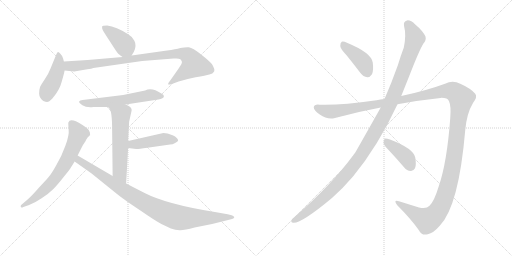
t = 0.00 s
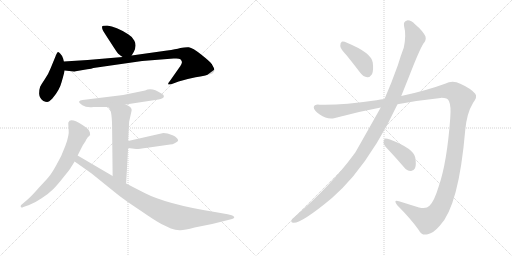
t = 1.99 s
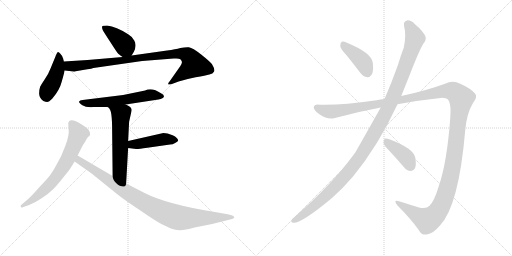
t = 3.97 s
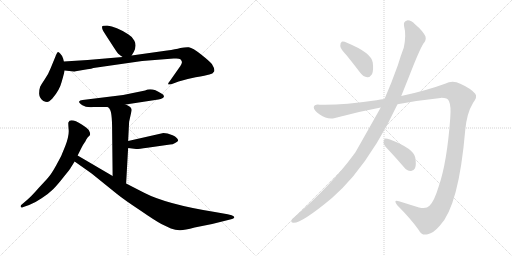
t = 5.96 s
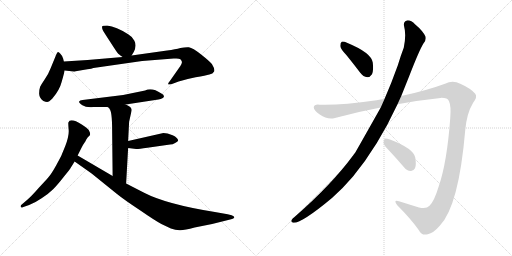
t = 7.95 s
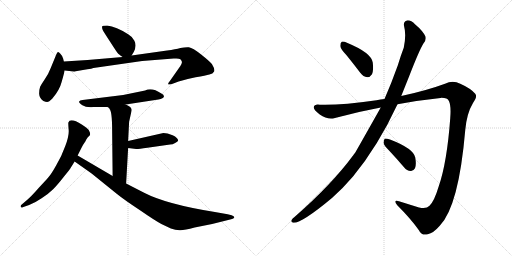
t = 9.93 s

The animated SVG that drew these frames (rendered in a browser with its animation timeline set to each time). Animation: 12 CSS @keyframes rules; one cycle of 9.93 s.

<svg version="1.1" viewBox="0 0 2048 1024" xmlns="http://www.w3.org/2000/svg">
  <g stroke="lightgray" stroke-dasharray="1,1" stroke-width="1" transform="scale(4, 4)">
    <line x1="0" y1="0" x2="256" y2="256"></line>
    <line x1="256" y1="0" x2="0" y2="256"></line>
    <line x1="128" y1="0" x2="128" y2="256"></line>
    <line x1="0" y1="128" x2="256" y2="128"></line>
    <line x1="256" y1="0" x2="512" y2="256"></line>
    <line x1="512" y1="0" x2="256" y2="256"></line>
    <line x1="384" y1="0" x2="384" y2="256"></line>
    <line x1="256" y1="128" x2="512" y2="128"></line>
  </g>
<g transform="scale(1, -1) translate(0, -850)">
   <style type="text/css">
    @keyframes keyframes0 {
      from {
       stroke: black;
       stroke-dashoffset: 401;
       stroke-width: 128;
       }
       57% {
       animation-timing-function: step-end;
       stroke: black;
       stroke-dashoffset: 0;
       stroke-width: 128;
       }
       to {
       stroke: black;
       stroke-width: 1024;
       }
       }
       #make-me-a-hanzi-animation-0 {
         animation: keyframes0 0.576335s both;
         animation-delay: 0.000000s;
         animation-timing-function: linear;
       }
    @keyframes keyframes1 {
      from {
       stroke: black;
       stroke-dashoffset: 438;
       stroke-width: 128;
       }
       59% {
       animation-timing-function: step-end;
       stroke: black;
       stroke-dashoffset: 0;
       stroke-width: 128;
       }
       to {
       stroke: black;
       stroke-width: 1024;
       }
       }
       #make-me-a-hanzi-animation-1 {
         animation: keyframes1 0.606445s both;
         animation-delay: 0.576335s;
         animation-timing-function: linear;
       }
    @keyframes keyframes2 {
      from {
       stroke: black;
       stroke-dashoffset: 920;
       stroke-width: 128;
       }
       75% {
       animation-timing-function: step-end;
       stroke: black;
       stroke-dashoffset: 0;
       stroke-width: 128;
       }
       to {
       stroke: black;
       stroke-width: 1024;
       }
       }
       #make-me-a-hanzi-animation-2 {
         animation: keyframes2 0.998698s both;
         animation-delay: 1.182780s;
         animation-timing-function: linear;
       }
    @keyframes keyframes3 {
      from {
       stroke: black;
       stroke-dashoffset: 583;
       stroke-width: 128;
       }
       65% {
       animation-timing-function: step-end;
       stroke: black;
       stroke-dashoffset: 0;
       stroke-width: 128;
       }
       to {
       stroke: black;
       stroke-width: 1024;
       }
       }
       #make-me-a-hanzi-animation-3 {
         animation: keyframes3 0.724447s both;
         animation-delay: 2.181478s;
         animation-timing-function: linear;
       }
    @keyframes keyframes4 {
      from {
       stroke: black;
       stroke-dashoffset: 576;
       stroke-width: 128;
       }
       65% {
       animation-timing-function: step-end;
       stroke: black;
       stroke-dashoffset: 0;
       stroke-width: 128;
       }
       to {
       stroke: black;
       stroke-width: 1024;
       }
       }
       #make-me-a-hanzi-animation-4 {
         animation: keyframes4 0.718750s both;
         animation-delay: 2.905925s;
         animation-timing-function: linear;
       }
    @keyframes keyframes5 {
      from {
       stroke: black;
       stroke-dashoffset: 443;
       stroke-width: 128;
       }
       59% {
       animation-timing-function: step-end;
       stroke: black;
       stroke-dashoffset: 0;
       stroke-width: 128;
       }
       to {
       stroke: black;
       stroke-width: 1024;
       }
       }
       #make-me-a-hanzi-animation-5 {
         animation: keyframes5 0.610514s both;
         animation-delay: 3.624675s;
         animation-timing-function: linear;
       }
    @keyframes keyframes6 {
      from {
       stroke: black;
       stroke-dashoffset: 679;
       stroke-width: 128;
       }
       69% {
       animation-timing-function: step-end;
       stroke: black;
       stroke-dashoffset: 0;
       stroke-width: 128;
       }
       to {
       stroke: black;
       stroke-width: 1024;
       }
       }
       #make-me-a-hanzi-animation-6 {
         animation: keyframes6 0.802572s both;
         animation-delay: 4.235189s;
         animation-timing-function: linear;
       }
    @keyframes keyframes7 {
      from {
       stroke: black;
       stroke-dashoffset: 940;
       stroke-width: 128;
       }
       75% {
       animation-timing-function: step-end;
       stroke: black;
       stroke-dashoffset: 0;
       stroke-width: 128;
       }
       to {
       stroke: black;
       stroke-width: 1024;
       }
       }
       #make-me-a-hanzi-animation-7 {
         animation: keyframes7 1.014974s both;
         animation-delay: 5.037761s;
         animation-timing-function: linear;
       }
    @keyframes keyframes8 {
      from {
       stroke: black;
       stroke-dashoffset: 409;
       stroke-width: 128;
       }
       57% {
       animation-timing-function: step-end;
       stroke: black;
       stroke-dashoffset: 0;
       stroke-width: 128;
       }
       to {
       stroke: black;
       stroke-width: 1024;
       }
       }
       #make-me-a-hanzi-animation-8 {
         animation: keyframes8 0.582845s both;
         animation-delay: 6.052735s;
         animation-timing-function: linear;
       }
    @keyframes keyframes9 {
      from {
       stroke: black;
       stroke-dashoffset: 1212;
       stroke-width: 128;
       }
       80% {
       animation-timing-function: step-end;
       stroke: black;
       stroke-dashoffset: 0;
       stroke-width: 128;
       }
       to {
       stroke: black;
       stroke-width: 1024;
       }
       }
       #make-me-a-hanzi-animation-9 {
         animation: keyframes9 1.236328s both;
         animation-delay: 6.635580s;
         animation-timing-function: linear;
       }
    @keyframes keyframes10 {
      from {
       stroke: black;
       stroke-dashoffset: 1514;
       stroke-width: 128;
       }
       83% {
       animation-timing-function: step-end;
       stroke: black;
       stroke-dashoffset: 0;
       stroke-width: 128;
       }
       to {
       stroke: black;
       stroke-width: 1024;
       }
       }
       #make-me-a-hanzi-animation-10 {
         animation: keyframes10 1.482096s both;
         animation-delay: 7.871908s;
         animation-timing-function: linear;
       }
    @keyframes keyframes11 {
      from {
       stroke: black;
       stroke-dashoffset: 404;
       stroke-width: 128;
       }
       57% {
       animation-timing-function: step-end;
       stroke: black;
       stroke-dashoffset: 0;
       stroke-width: 128;
       }
       to {
       stroke: black;
       stroke-width: 1024;
       }
       }
       #make-me-a-hanzi-animation-11 {
         animation: keyframes11 0.578776s both;
         animation-delay: 9.354004s;
         animation-timing-function: linear;
       }
</style>
<path d="M 526.5 628.0 L 535.5 643.0 Q 547.5 668.0 537.5 687.0 Q 527.5 705.0 512.5 713.0 Q 464.5 744.0 428.5 748.0 Q 409.5 748.0 408.5 744.0 Q 407.5 737.0 410.5 731.0 Q 413.5 724.0 440.5 683.0 Q 467.5 641.0 470.5 638.0 Q 473.5 634.0 490.5 622.0 C 513.5 606.0 513.5 606.0 526.5 628.0 Z" fill="lightgray"></path> 
<path d="M 255.5 604.0 L 252.5 616.0 Q 248.5 628.0 241.5 635.0 Q 235.5 641.0 232.5 642.0 Q 229.5 642.0 225.5 633.0 L 202.5 577.0 Q 192.5 551.0 178.5 532.0 Q 165.5 513.0 160.5 503.0 Q 156.5 492.0 156.5 475.0 Q 157.5 457.0 173.5 446.0 Q 182.5 442.0 188.5 442.0 Q 195.5 442.0 209.5 456.0 Q 238.5 490.0 246.5 522.0 Q 255.5 553.0 258.5 568.0 L 255.5 604.0 Z" fill="lightgray"></path> 
<path d="M 302.5 565.0 L 349.5 573.0 Q 367.5 575.0 373.5 578.0 L 568.5 606.0 L 694.5 616.0 L 705.5 616.0 Q 716.5 616.0 721.5 613.0 Q 726.5 608.0 727.5 603.0 Q 729.5 597.0 714.5 576.0 L 679.5 526.0 Q 669.5 514.0 673.5 512.0 Q 681.5 512.0 687.5 514.0 L 714.5 524.0 Q 742.5 533.0 782.5 541.0 Q 823.5 548.0 837.5 552.0 Q 851.5 555.0 856.5 564.0 Q 860.5 573.0 847.5 594.0 Q 838.5 605.0 804.5 632.0 Q 770.5 659.0 755.5 661.0 Q 741.5 662.0 721.5 658.0 Q 702.5 653.0 668.5 648.0 L 526.5 628.0 L 490.5 622.0 L 350.5 610.0 L 255.5 604.0 C 225.5 602.0 228.5 571.0 258.5 568.0 L 295.5 564.0 Q 299.5 564.0 302.5 565.0 Z" fill="lightgray"></path> 
<path d="M 502.5 432.0 L 633.5 452.0 Q 654.5 456.0 655.5 463.0 Q 657.5 470.0 645.5 476.0 Q 607.5 502.0 580.5 488.0 L 492.5 470.0 L 330.5 450.0 Q 318.5 449.0 316.5 444.0 Q 314.5 439.0 329.5 429.0 Q 345.5 419.0 373.5 422.0 L 431.5 422.0 L 502.5 432.0 Z" fill="lightgray"></path> 
<path d="M 516.5 363.0 L 526.5 408.0 Q 526.5 414.0 525.5 415.0 Q 521.5 425.0 502.5 432.0 C 475.5 444.0 411.5 444.0 431.5 422.0 L 437.5 416.0 Q 448.5 405.0 448.5 330.0 L 450.5 146.0 C 450.5 116.0 502.5 86.0 504.5 116.0 L 512.5 258.0 L 512.5 286.0 L 516.5 363.0 Z" fill="lightgray"></path> 
<path d="M 512.5 258.0 L 544.5 254.0 Q 549.5 253.0 589.5 259.0 L 680.5 272.0 Q 690.5 272.0 700.5 278.0 Q 710.5 284.0 712.5 287.0 Q 712.5 299.0 690.5 309.0 Q 668.5 318.0 653.5 318.0 L 512.5 286.0 C 483.5 279.0 482.5 262.0 512.5 258.0 Z" fill="lightgray"></path> 
<path d="M 310.5 228.0 L 325.5 258.0 Q 332.5 272.0 342.5 286.0 Q 343.5 290.0 346.5 294.0 L 350.5 300.0 Q 351.5 302.0 356.5 306.0 Q 362.5 310.0 359.5 320.0 L 355.5 329.0 Q 351.5 336.0 328.5 351.0 Q 280.5 381.0 273.5 360.0 Q 272.5 357.0 274.5 333.0 Q 277.5 309.0 261.5 267.0 Q 246.5 225.0 225.5 190.0 Q 205.5 154.0 194.5 142.0 Q 183.5 129.0 154.5 98.0 Q 126.5 66.0 111.5 53.0 L 83.5 29.0 Q 81.5 22.0 84.5 21.0 Q 86.5 18.0 93.5 22.0 L 116.5 30.0 Q 138.5 38.0 166.5 57.0 Q 195.5 76.0 212.5 93.0 Q 229.5 110.0 254.5 142.0 Q 280.5 174.0 283.5 180.0 L 298.5 204.0 L 310.5 228.0 Z" fill="lightgray"></path> 
<path d="M 450.5 146.0 L 310.5 228.0 C 284.5 243.0 273.5 221.0 298.5 204.0 L 366.5 156.0 L 465.5 76.0 Q 496.5 51.0 558.5 10.0 Q 619.5 -32.0 645.5 -46.0 L 683.5 -64.0 Q 701.5 -70.0 718.5 -71.0 Q 735.5 -72.0 778.5 -60.0 L 848.5 -46.0 L 924.5 -27.0 Q 932.5 -25.0 934.5 -23.0 Q 942.5 -18.0 926.5 -11.0 L 910.5 -7.0 L 859.5 2.0 Q 665.5 33.0 576.5 79.0 L 504.5 116.0 L 450.5 146.0 Z" fill="lightgray"></path> 
<path d="M 1387.0 628.5 Q 1412.0 597.5 1441.0 559.5 Q 1453.0 543.5 1469.0 541.5 Q 1479.0 540.5 1488.0 553.5 Q 1495.0 568.5 1491.0 600.5 Q 1485.0 639.5 1390.0 678.5 Q 1374.0 685.5 1367.0 683.5 Q 1361.0 680.5 1361.0 666.5 Q 1362.0 654.5 1387.0 628.5 Z" fill="lightgray"></path> 
<path d="M 1523.0 420.5 Q 1430.0 255.5 1420.0 238.5 Q 1416.0 235.5 1413.0 229.5 Q 1326.0 111.5 1178.0 -17.5 Q 1171.0 -21.5 1167.0 -28.5 Q 1161.0 -38.5 1173.0 -40.5 Q 1206.0 -43.5 1329.0 59.5 Q 1371.0 96.5 1412.0 144.5 Q 1512.0 265.5 1590.0 433.5 L 1605.0 466.5 L 1637.0 546.5 Q 1677.0 649.5 1693.0 675.5 Q 1706.0 688.5 1702.0 704.5 Q 1690.0 728.5 1661.0 752.5 Q 1643.0 770.5 1628.0 768.5 Q 1613.0 764.5 1616.0 747.5 Q 1626.0 710.5 1615.0 659.5 Q 1603.0 628.5 1591.0 588.5 Q 1566.0 518.5 1538.0 454.5 L 1523.0 420.5 Z" fill="lightgray"></path> 
<path d="M 1538.0 454.5 Q 1522.0 453.5 1506.0 449.5 Q 1361.0 428.5 1279.0 431.5 Q 1257.0 434.5 1255.0 421.5 Q 1254.0 409.5 1279.0 392.5 Q 1310.0 370.5 1340.0 378.5 Q 1431.0 403.5 1523.0 420.5 L 1590.0 433.5 Q 1675.0 449.5 1762.0 458.5 Q 1790.0 459.5 1796.0 445.5 Q 1805.0 426.5 1801.0 378.5 Q 1788.0 200.5 1755.0 105.5 Q 1737.0 45.5 1718.0 27.5 Q 1705.0 12.5 1676.0 20.5 Q 1634.0 33.5 1596.0 45.5 Q 1571.0 52.5 1589.0 29.5 Q 1644.0 -25.5 1675.0 -69.5 Q 1687.0 -94.5 1711.0 -86.5 Q 1733.0 -82.5 1759.0 -52.5 Q 1835.0 25.5 1861.0 330.5 Q 1867.0 397.5 1892.0 438.5 Q 1911.0 463.5 1901.0 475.5 Q 1882.0 497.5 1841.0 515.5 Q 1811.0 530.5 1780.0 515.5 Q 1704.0 487.5 1605.0 466.5 L 1538.0 454.5 Z" fill="lightgray"></path> 
<path d="M 1559.0 245.5 Q 1587.0 215.5 1617.0 180.5 Q 1627.0 167.5 1643.0 166.5 Q 1653.0 165.5 1660.0 177.5 Q 1666.0 190.5 1661.0 220.5 Q 1654.0 256.5 1560.0 292.5 Q 1545.0 296.5 1539.0 295.5 Q 1535.0 292.5 1534.0 279.5 Q 1535.0 269.5 1559.0 245.5 Z" fill="lightgray"></path> 
      <clipPath id="make-me-a-hanzi-clip-0">
      <path d="M 526.5 628.0 L 535.5 643.0 Q 547.5 668.0 537.5 687.0 Q 527.5 705.0 512.5 713.0 Q 464.5 744.0 428.5 748.0 Q 409.5 748.0 408.5 744.0 Q 407.5 737.0 410.5 731.0 Q 413.5 724.0 440.5 683.0 Q 467.5 641.0 470.5 638.0 Q 473.5 634.0 490.5 622.0 C 513.5 606.0 513.5 606.0 526.5 628.0 Z" fill="lightgray"></path>
      </clipPath>
      <path clip-path="url(#make-me-a-hanzi-clip-0)" d="M 415.5 738.0 L 484.5 686.0 L 518.5 638.0 " fill="none" id="make-me-a-hanzi-animation-0" stroke-dasharray="273 546" stroke-linecap="round"></path>

      <clipPath id="make-me-a-hanzi-clip-1">
      <path d="M 255.5 604.0 L 252.5 616.0 Q 248.5 628.0 241.5 635.0 Q 235.5 641.0 232.5 642.0 Q 229.5 642.0 225.5 633.0 L 202.5 577.0 Q 192.5 551.0 178.5 532.0 Q 165.5 513.0 160.5 503.0 Q 156.5 492.0 156.5 475.0 Q 157.5 457.0 173.5 446.0 Q 182.5 442.0 188.5 442.0 Q 195.5 442.0 209.5 456.0 Q 238.5 490.0 246.5 522.0 Q 255.5 553.0 258.5 568.0 L 255.5 604.0 Z" fill="lightgray"></path>
      </clipPath>
      <path clip-path="url(#make-me-a-hanzi-clip-1)" d="M 233.5 634.0 L 229.5 568.0 L 213.5 525.0 L 191.5 489.0 L 185.5 462.0 " fill="none" id="make-me-a-hanzi-animation-1" stroke-dasharray="310 620" stroke-linecap="round"></path>

      <clipPath id="make-me-a-hanzi-clip-2">
      <path d="M 302.5 565.0 L 349.5 573.0 Q 367.5 575.0 373.5 578.0 L 568.5 606.0 L 694.5 616.0 L 705.5 616.0 Q 716.5 616.0 721.5 613.0 Q 726.5 608.0 727.5 603.0 Q 729.5 597.0 714.5 576.0 L 679.5 526.0 Q 669.5 514.0 673.5 512.0 Q 681.5 512.0 687.5 514.0 L 714.5 524.0 Q 742.5 533.0 782.5 541.0 Q 823.5 548.0 837.5 552.0 Q 851.5 555.0 856.5 564.0 Q 860.5 573.0 847.5 594.0 Q 838.5 605.0 804.5 632.0 Q 770.5 659.0 755.5 661.0 Q 741.5 662.0 721.5 658.0 Q 702.5 653.0 668.5 648.0 L 526.5 628.0 L 490.5 622.0 L 350.5 610.0 L 255.5 604.0 C 225.5 602.0 228.5 571.0 258.5 568.0 L 295.5 564.0 Q 299.5 564.0 302.5 565.0 Z" fill="lightgray"></path>
      </clipPath>
      <path clip-path="url(#make-me-a-hanzi-clip-2)" d="M 263.5 599.0 L 273.5 587.0 L 306.5 586.0 L 646.5 630.0 L 742.5 633.0 L 761.5 618.0 L 776.5 591.0 L 679.5 518.0 " fill="none" id="make-me-a-hanzi-animation-2" stroke-dasharray="792 1584" stroke-linecap="round"></path>

      <clipPath id="make-me-a-hanzi-clip-3">
      <path d="M 502.5 432.0 L 633.5 452.0 Q 654.5 456.0 655.5 463.0 Q 657.5 470.0 645.5 476.0 Q 607.5 502.0 580.5 488.0 L 492.5 470.0 L 330.5 450.0 Q 318.5 449.0 316.5 444.0 Q 314.5 439.0 329.5 429.0 Q 345.5 419.0 373.5 422.0 L 431.5 422.0 L 502.5 432.0 Z" fill="lightgray"></path>
      </clipPath>
      <path clip-path="url(#make-me-a-hanzi-clip-3)" d="M 324.5 444.0 L 351.5 437.0 L 380.5 438.0 L 492.5 450.0 L 599.5 470.0 L 647.5 465.0 " fill="none" id="make-me-a-hanzi-animation-3" stroke-dasharray="455 910" stroke-linecap="round"></path>

      <clipPath id="make-me-a-hanzi-clip-4">
      <path d="M 516.5 363.0 L 526.5 408.0 Q 526.5 414.0 525.5 415.0 Q 521.5 425.0 502.5 432.0 C 475.5 444.0 411.5 444.0 431.5 422.0 L 437.5 416.0 Q 448.5 405.0 448.5 330.0 L 450.5 146.0 C 450.5 116.0 502.5 86.0 504.5 116.0 L 512.5 258.0 L 512.5 286.0 L 516.5 363.0 Z" fill="lightgray"></path>
      </clipPath>
      <path clip-path="url(#make-me-a-hanzi-clip-4)" d="M 444.5 417.0 L 483.5 391.0 L 478.5 163.0 L 500.5 124.0 " fill="none" id="make-me-a-hanzi-animation-4" stroke-dasharray="448 896" stroke-linecap="round"></path>

      <clipPath id="make-me-a-hanzi-clip-5">
      <path d="M 512.5 258.0 L 544.5 254.0 Q 549.5 253.0 589.5 259.0 L 680.5 272.0 Q 690.5 272.0 700.5 278.0 Q 710.5 284.0 712.5 287.0 Q 712.5 299.0 690.5 309.0 Q 668.5 318.0 653.5 318.0 L 512.5 286.0 C 483.5 279.0 482.5 262.0 512.5 258.0 Z" fill="lightgray"></path>
      </clipPath>
      <path clip-path="url(#make-me-a-hanzi-clip-5)" d="M 518.5 265.0 L 537.5 274.0 L 651.5 293.0 L 701.5 289.0 " fill="none" id="make-me-a-hanzi-animation-5" stroke-dasharray="315 630" stroke-linecap="round"></path>

      <clipPath id="make-me-a-hanzi-clip-6">
      <path d="M 310.5 228.0 L 325.5 258.0 Q 332.5 272.0 342.5 286.0 Q 343.5 290.0 346.5 294.0 L 350.5 300.0 Q 351.5 302.0 356.5 306.0 Q 362.5 310.0 359.5 320.0 L 355.5 329.0 Q 351.5 336.0 328.5 351.0 Q 280.5 381.0 273.5 360.0 Q 272.5 357.0 274.5 333.0 Q 277.5 309.0 261.5 267.0 Q 246.5 225.0 225.5 190.0 Q 205.5 154.0 194.5 142.0 Q 183.5 129.0 154.5 98.0 Q 126.5 66.0 111.5 53.0 L 83.5 29.0 Q 81.5 22.0 84.5 21.0 Q 86.5 18.0 93.5 22.0 L 116.5 30.0 Q 138.5 38.0 166.5 57.0 Q 195.5 76.0 212.5 93.0 Q 229.5 110.0 254.5 142.0 Q 280.5 174.0 283.5 180.0 L 298.5 204.0 L 310.5 228.0 Z" fill="lightgray"></path>
      </clipPath>
      <path clip-path="url(#make-me-a-hanzi-clip-6)" d="M 286.5 356.0 L 304.5 333.0 L 311.5 307.0 L 252.5 182.0 L 184.5 97.0 L 139.5 57.0 L 88.5 26.0 " fill="none" id="make-me-a-hanzi-animation-6" stroke-dasharray="551 1102" stroke-linecap="round"></path>

      <clipPath id="make-me-a-hanzi-clip-7">
      <path d="M 450.5 146.0 L 310.5 228.0 C 284.5 243.0 273.5 221.0 298.5 204.0 L 366.5 156.0 L 465.5 76.0 Q 496.5 51.0 558.5 10.0 Q 619.5 -32.0 645.5 -46.0 L 683.5 -64.0 Q 701.5 -70.0 718.5 -71.0 Q 735.5 -72.0 778.5 -60.0 L 848.5 -46.0 L 924.5 -27.0 Q 932.5 -25.0 934.5 -23.0 Q 942.5 -18.0 926.5 -11.0 L 910.5 -7.0 L 859.5 2.0 Q 665.5 33.0 576.5 79.0 L 504.5 116.0 L 450.5 146.0 Z" fill="lightgray"></path>
      </clipPath>
      <path clip-path="url(#make-me-a-hanzi-clip-7)" d="M 313.5 219.0 L 323.5 203.0 L 516.5 75.0 L 671.5 -7.0 L 740.5 -23.0 L 927.5 -19.0 " fill="none" id="make-me-a-hanzi-animation-7" stroke-dasharray="812 1624" stroke-linecap="round"></path>

      <clipPath id="make-me-a-hanzi-clip-8">
      <path d="M 1387.0 628.5 Q 1412.0 597.5 1441.0 559.5 Q 1453.0 543.5 1469.0 541.5 Q 1479.0 540.5 1488.0 553.5 Q 1495.0 568.5 1491.0 600.5 Q 1485.0 639.5 1390.0 678.5 Q 1374.0 685.5 1367.0 683.5 Q 1361.0 680.5 1361.0 666.5 Q 1362.0 654.5 1387.0 628.5 Z" fill="lightgray"></path>
      </clipPath>
      <path clip-path="url(#make-me-a-hanzi-clip-8)" d="M 1371.0 675.5 L 1446.0 609.5 L 1469.0 561.5 " fill="none" id="make-me-a-hanzi-animation-8" stroke-dasharray="281 562" stroke-linecap="round"></path>

      <clipPath id="make-me-a-hanzi-clip-9">
      <path d="M 1523.0 420.5 Q 1430.0 255.5 1420.0 238.5 Q 1416.0 235.5 1413.0 229.5 Q 1326.0 111.5 1178.0 -17.5 Q 1171.0 -21.5 1167.0 -28.5 Q 1161.0 -38.5 1173.0 -40.5 Q 1206.0 -43.5 1329.0 59.5 Q 1371.0 96.5 1412.0 144.5 Q 1512.0 265.5 1590.0 433.5 L 1605.0 466.5 L 1637.0 546.5 Q 1677.0 649.5 1693.0 675.5 Q 1706.0 688.5 1702.0 704.5 Q 1690.0 728.5 1661.0 752.5 Q 1643.0 770.5 1628.0 768.5 Q 1613.0 764.5 1616.0 747.5 Q 1626.0 710.5 1615.0 659.5 Q 1603.0 628.5 1591.0 588.5 Q 1566.0 518.5 1538.0 454.5 L 1523.0 420.5 Z" fill="lightgray"></path>
      </clipPath>
      <path clip-path="url(#make-me-a-hanzi-clip-9)" d="M 1631.0 752.5 L 1660.0 697.5 L 1648.0 656.5 L 1555.0 422.5 L 1487.0 298.5 L 1440.0 222.5 L 1348.0 111.5 L 1270.0 36.5 L 1176.0 -31.5 " fill="none" id="make-me-a-hanzi-animation-9" stroke-dasharray="1084 2168" stroke-linecap="round"></path>

      <clipPath id="make-me-a-hanzi-clip-10">
      <path d="M 1538.0 454.5 Q 1522.0 453.5 1506.0 449.5 Q 1361.0 428.5 1279.0 431.5 Q 1257.0 434.5 1255.0 421.5 Q 1254.0 409.5 1279.0 392.5 Q 1310.0 370.5 1340.0 378.5 Q 1431.0 403.5 1523.0 420.5 L 1590.0 433.5 Q 1675.0 449.5 1762.0 458.5 Q 1790.0 459.5 1796.0 445.5 Q 1805.0 426.5 1801.0 378.5 Q 1788.0 200.5 1755.0 105.5 Q 1737.0 45.5 1718.0 27.5 Q 1705.0 12.5 1676.0 20.5 Q 1634.0 33.5 1596.0 45.5 Q 1571.0 52.5 1589.0 29.5 Q 1644.0 -25.5 1675.0 -69.5 Q 1687.0 -94.5 1711.0 -86.5 Q 1733.0 -82.5 1759.0 -52.5 Q 1835.0 25.5 1861.0 330.5 Q 1867.0 397.5 1892.0 438.5 Q 1911.0 463.5 1901.0 475.5 Q 1882.0 497.5 1841.0 515.5 Q 1811.0 530.5 1780.0 515.5 Q 1704.0 487.5 1605.0 466.5 L 1538.0 454.5 Z" fill="lightgray"></path>
      </clipPath>
      <path clip-path="url(#make-me-a-hanzi-clip-10)" d="M 1266.0 419.5 L 1329.0 403.5 L 1783.0 486.5 L 1814.0 483.5 L 1840.0 463.5 L 1845.0 456.5 L 1809.0 173.5 L 1784.0 77.5 L 1760.0 18.5 L 1734.0 -15.5 L 1709.0 -30.5 L 1589.0 38.5 " fill="none" id="make-me-a-hanzi-animation-10" stroke-dasharray="1386 2772" stroke-linecap="round"></path>

      <clipPath id="make-me-a-hanzi-clip-11">
      <path d="M 1559.0 245.5 Q 1587.0 215.5 1617.0 180.5 Q 1627.0 167.5 1643.0 166.5 Q 1653.0 165.5 1660.0 177.5 Q 1666.0 190.5 1661.0 220.5 Q 1654.0 256.5 1560.0 292.5 Q 1545.0 296.5 1539.0 295.5 Q 1535.0 292.5 1534.0 279.5 Q 1535.0 269.5 1559.0 245.5 Z" fill="lightgray"></path>
      </clipPath>
      <path clip-path="url(#make-me-a-hanzi-clip-11)" d="M 1543.0 289.5 L 1618.0 227.5 L 1644.0 184.5 " fill="none" id="make-me-a-hanzi-animation-11" stroke-dasharray="276 552" stroke-linecap="round"></path>

</g>
</svg>
